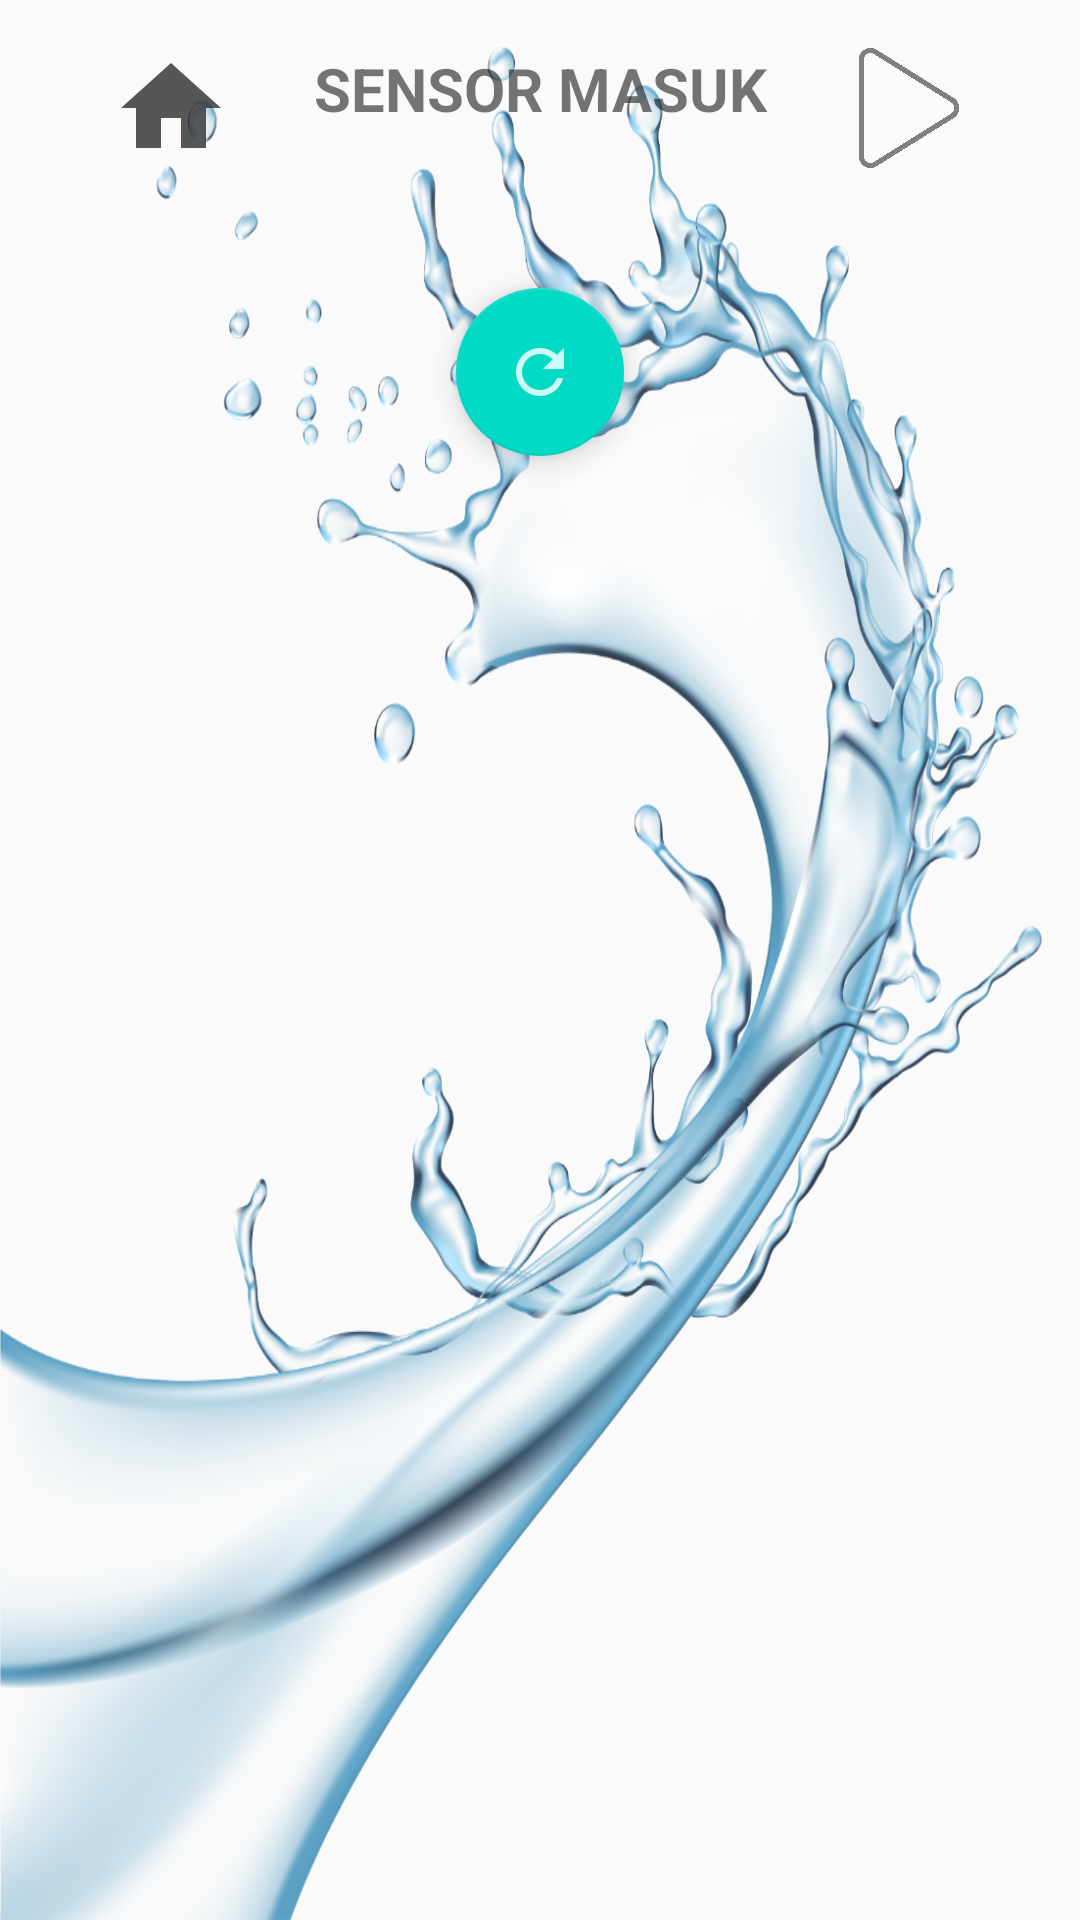

Here is an Android app screen rendered from its layout file. Give the layout XML and the strings, colors and styles it references.
<!-- AndroidManifest.xml: application theme AppTheme -->
<!-- res/layout/activity_list_sensor.xml -->
<?xml version="1.0" encoding="utf-8"?>
<LinearLayout xmlns:android="http://schemas.android.com/apk/res/android"
    xmlns:app="http://schemas.android.com/apk/res-auto"
    xmlns:tools="http://schemas.android.com/tools"
    android:layout_width="match_parent"
    android:layout_height="match_parent"
    android:orientation="vertical"
    android:background="@drawable/bg_sensor2"
    android:padding="16dp"
    tools:context=".ListSensorActivity">







    <LinearLayout
        android:layout_width="match_parent"
        android:layout_height="wrap_content"
        android:layout_marginBottom="10dp"
        >

        <ImageView
            android:id="@+id/homelistsensor"
            android:layout_weight="0.25"
            android:layout_width="0dp"
            android:layout_height="40dp"
            android:src="@drawable/ic_home"
            />

        <TextView
            android:layout_width="0dp"
            android:layout_weight="0.5"
            android:layout_height="wrap_content"
            android:id="@+id/textsensorlist"
            android:gravity="center"
            android:text="SENSOR MASUK"
            android:textSize="20sp"
            android:textStyle="bold"
            />

        <ImageView
            android:id="@+id/nextlist_sensor"
            android:layout_width="0dp"
            android:layout_weight="0.25"
            android:layout_height="40dp"
            android:src="@drawable/ic_back2"
            android:scaleX="-1"
            android:scaleY="-1"
            />

    </LinearLayout>

    <androidx.recyclerview.widget.RecyclerView
        android:id="@+id/recyler"
        android:layout_width="match_parent"
        android:layout_height="wrap_content"
        android:layout_margin="10dp"
        />

    <com.google.android.material.floatingactionbutton.FloatingActionButton
        android:id="@+id/refreshsensor"
        android:layout_width="wrap_content"
        android:layout_height="wrap_content"
        android:layout_gravity="center"
        android:layout_margin="10dp"
        android:src="@drawable/ic_refresh" />


</LinearLayout>
<!-- resources referenced by this layout -->
<resources>
  <!-- drawable bg_sensor2 (drawable) -->
  <?xml version="1.0" encoding="utf-8"?>
  <bitmap xmlns:android="http://schemas.android.com/apk/res/android"
      android:src="@drawable/bg_sensor" android:alpha="0.9"/>
  <!-- drawable ic_back2: png bitmap (drawable, 58027 bytes) -->
  <!-- drawable ic_home (drawable) -->
  <vector android:alpha="0.8" android:height="24dp" android:tint="#2D2D2D"
      android:viewportHeight="24" android:viewportWidth="24"
      android:width="24dp" xmlns:android="http://schemas.android.com/apk/res/android">
      <path android:fillColor="@android:color/white" android:pathData="M10,20v-6h4v6h5v-8h3L12,3 2,12h3v8z"/>
  </vector>
  <!-- drawable ic_refresh (drawable) -->
  <vector android:alpha="0.8" android:height="24dp" android:tint="#FFFFFF"
      android:viewportHeight="24" android:viewportWidth="24"
      android:width="24dp" xmlns:android="http://schemas.android.com/apk/res/android">
      <path android:fillColor="@android:color/white" android:pathData="M17.65,6.35C16.2,4.9 14.21,4 12,4c-4.42,0 -7.99,3.58 -7.99,8s3.57,8 7.99,8c3.73,0 6.84,-2.55 7.73,-6h-2.08c-0.82,2.33 -3.04,4 -5.65,4 -3.31,0 -6,-2.69 -6,-6s2.69,-6 6,-6c1.66,0 3.14,0.69 4.22,1.78L13,11h7V4l-2.35,2.35z"/>
  </vector>
  <style name="AppTheme" parent="Theme.AppCompat.Light.DarkActionBar">
          
          <item name="colorPrimary">@color/biru</item>
          <item name="colorPrimaryDark">@color/biru</item>
          <item name="colorAccent">@color/colorAccent</item>
          <item name="windowNoTitle">true</item>
  
      </style>
  <!-- drawable bg_sensor: png bitmap (drawable-ldpi, 582598 bytes) -->
  <color name="biru">#19DFCF</color>
  <color name="colorAccent">#03DAC5</color>
</resources>
